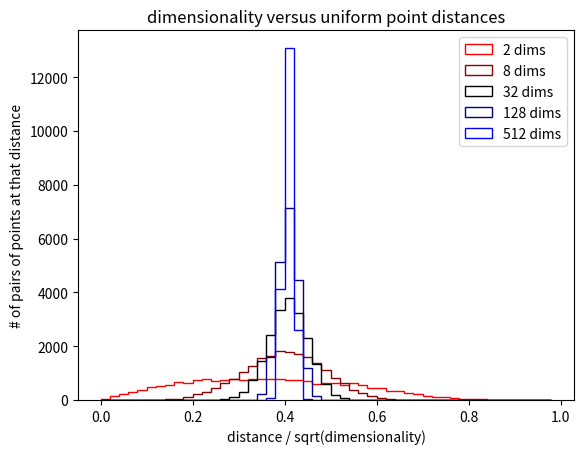

The matplotlib source for this figure:
from math import *
import random
from numpy import *
import matplotlib.pyplot as plt

waitForEnter=False

def generateUniformExample(numDim):
    return [random.random() for d in range(numDim)]

def generateUniformDataset(numDim, numEx):
    return [generateUniformExample(numDim) for n in range(numEx)]

def computeExampleDistance(x1, x2):
    dist = 0.0
    for d in range(len(x1)):
        dist += (x1[d] - x2[d]) * (x1[d] - x2[d])
    return sqrt(dist)

def computeDistances(data):
    N = len(data)
    D = len(data[0])
    dist = []
    for n in range(N):
        for m in range(n):
            dist.append( computeExampleDistance(data[n],data[m])  / sqrt(D))
    return dist

N    = 200                   # number of examples
Dims = [2, 8, 32, 128, 512]   # dimensionalities to try
Cols = ['#FF0000', '#880000', '#000000', '#000088', '#0000FF']
Bins = arange(0, 1, 0.02)

plt.xlabel('distance / sqrt(dimensionality)')
plt.ylabel('# of pairs of points at that distance')
plt.title('dimensionality versus uniform point distances')

for i,d in enumerate(Dims):
    distances = computeDistances(generateUniformDataset(d, N))
    print("D={0}, average distance={1}".format(d, mean(distances) * sqrt(d)))
    plt.hist(distances,
             Bins,
             histtype='step',
             color=Cols[i])
    if waitForEnter:
        plt.legend(['%d dims' % d for d in Dims])
        plt.show(False)
        x = raw_input('Press enter to continue...')


plt.legend(['%d dims' % d for d in Dims])
plt.savefig('fig.pdf')
plt.show()

